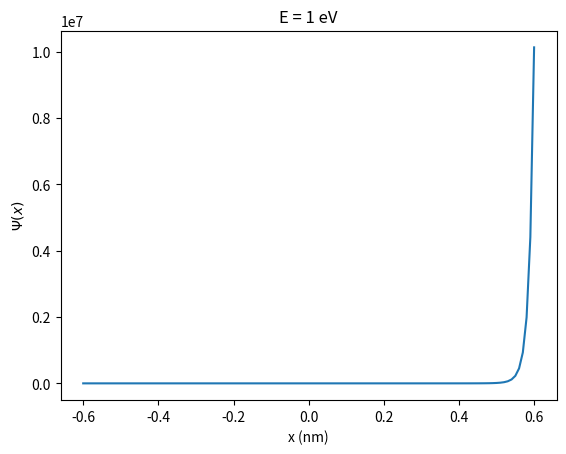

Source code (Python): (Note: this script raises an exception after producing the figure.)
# -*- coding: utf-8 -*-
"""
Created on Sat Nov 24 12:52:00 2018

[redacted]
"""

import numpy as np
import matplotlib.pyplot as plt
import os

def test_function(t,y,E=1):
    y_0 = y[0]  #Value of y
    y_1 = y[1]  #Valueof y'
    
    #Parameters
    h2 = 0.076199682
    a  = 500
    b  = 3500
    #me is cancelled by h2 units
    
    yp  = y_1
    ypp = (-2/h2)*(E + a*t**2 - b*t**4 - ((a**2)/(4*b)))*y_0
    return np.array([yp,ypp])

def RK4(f, ti, tf, y0,E=1):
    """
    f: function evaluating the time derivatives; y'(t) = f(t,y)
    Example f=@(t,y) y, uses function handle to solve y'=y;
    Note that f must accept TWO arguments: t and y(t). For systems of N first
    order ODEs, f and y should both output row vectors with N components.
    y0: row vector of initial conditions
    [ti tf] is the time interval over which we solve the ODE
    """
    
    #Step size
    h = 1e-2
    numSteps = int((tf-ti)/h) # Rounded to smaller division to not overshoot
    #Initialization
    y = np.zeros((numSteps+1,len(y0))) #Pre-allocating for y
    y[0] = y0
    
    for i in range(numSteps):
        k1 = f(ti + i*h, y[i],E)
        k2 = f(ti + i*h + h/2, y[i] + (h/2)*k1,E)
        k3 = f(ti + i*h + h/2, y[i] + (h/2)*k2,E)
        k4 = f(ti + (i+1)*h,   y[i] + h*k3,E    )
        y[i+1] = y[i] + (h/6)*(k1 + 2*k2 + 2*k3 + k4)
        
    t = ti + h*np.array(range(numSteps+1))
    
    return t, y

"""
Question 1:
"""
epsilon = 1e-5
t,y = RK4(test_function, -0.6,0.6, [0,epsilon],E=1)

plt.figure()
plt.plot(t,y[:,0])
plt.title("E = 1 eV")
plt.xlabel("x (nm)")
plt.ylabel(r'$\Psi(x)$')
fname = fname = os.path.join('..','figs','q1_linscale.pdf')
plt.savefig(fname)

plt.figure()
plt.plot(t,y[:,0])
plt.title("E = 1 eV")
plt.xlabel("x (nm)")
plt.ylabel(r'$\log \Psi(x)$')
plt.yscale("log")
fname = fname = os.path.join('..','figs','q1_logscale.pdf')
plt.savefig(fname)

"""
Question 3:
"""
epsilon = 1e-5

#Different step sizes to speed up search
delta0 = 1e-2
delta1 = 1e-4
delta2 = 1e-6

crit = 1e-6
eigens = []
ts = []
ys = []
E0 = 0
count = 0
while len(eigens) <6:
    t,y = RK4(test_function, -0.6,0, [0,epsilon], E=E0)
    ty = np.abs(y[-1])
    if count%1000 == 0: print(E0, ty)
    if ty[0]<crit or ty[1]<crit:
        print("Energy Eigenvalue:",E0, ty)
        eigens.append(E0)
        ts.append(np.append(t,-t[::-1]))
        if ty[1]<crit:
            ys.append(np.append(y[:,0],(y[:,0])[::-1])) #Even Case
        else:
            ys.append(np.append(y[:,0],(-y[:,0])[::-1])) #Odd Case
        E0 += 0.003 #Just to nudge the eigenstate further to get non-degenerate
    if ty[0]<0.0001 or ty[1]<0.0001:
        E0 += delta2
    elif ty[0]<0.005 or ty[1]<0.005:
        E0 += delta1
    else:
        E0 += delta0
    count +=1

print("The 6 lowest eigenvalues are: ", eigens)

"""
Question 4
"""
magnitudes = np.power(ys,2)
A = np.array([np.trapz(ys[i]**2,ts[i]) for i in range(len(ys))])
A = np.sqrt(A)
normalized = np.array([eigens[i] + (ys[i]/A[i]) for i in range(len(ys))])

plt.figure()
for i in range(len(ys)):
    plt.plot(ts[i], normalized[i], label="Eigenstate "+str(i+1))
x = ts[0]
a  = 500
b  = 3500
plt.plot(x,-a*x**2 + b*x**4 + ((a**2)/(4*b)), label="Potential")
plt.ylim(np.min(normalized)-5,np.max(normalized)+5)
plt.ylabel("Energy (eV)")
plt.xlabel("x (nm)")
plt.title("Eigenstates on Energy")
plt.legend()
fname = fname = os.path.join('..','figs','q4_eigenstates.pdf')
plt.savefig(fname)